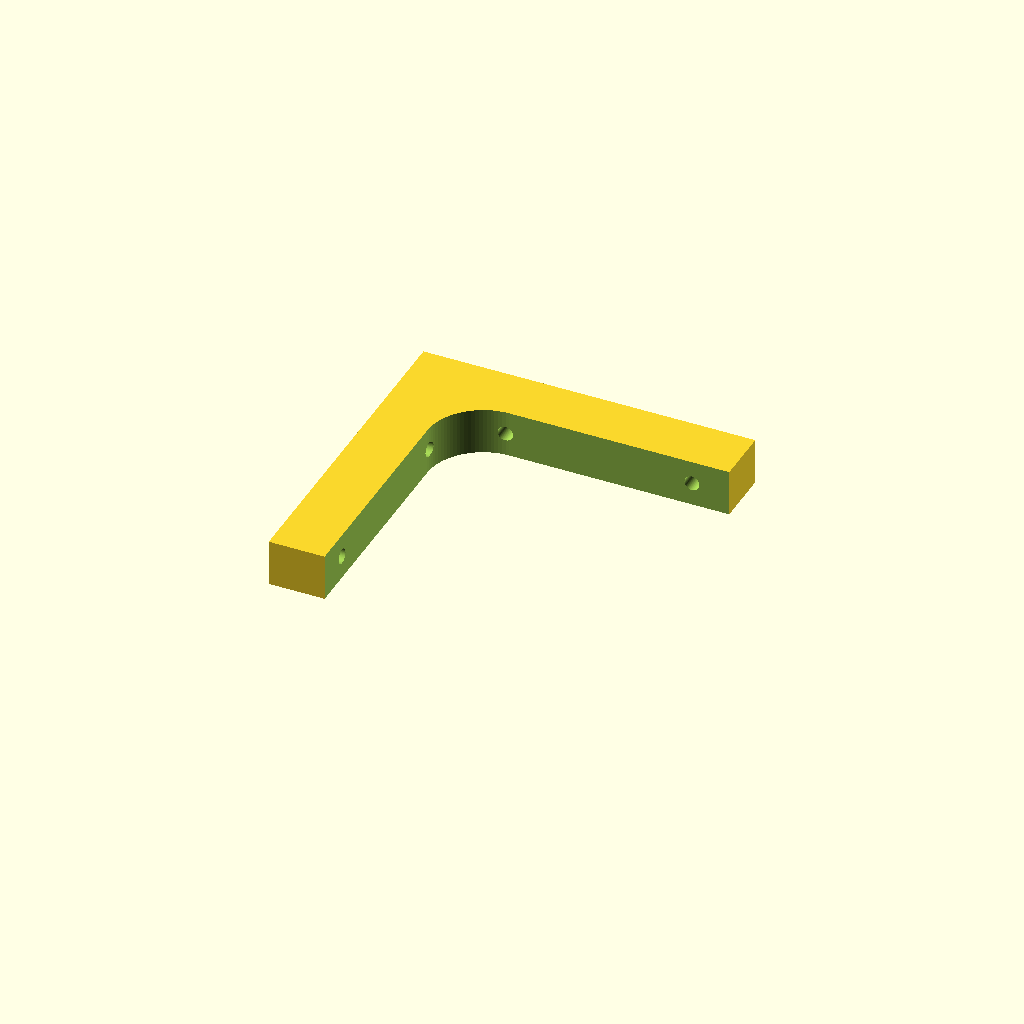
Cell 1 — every parameter at its default value.
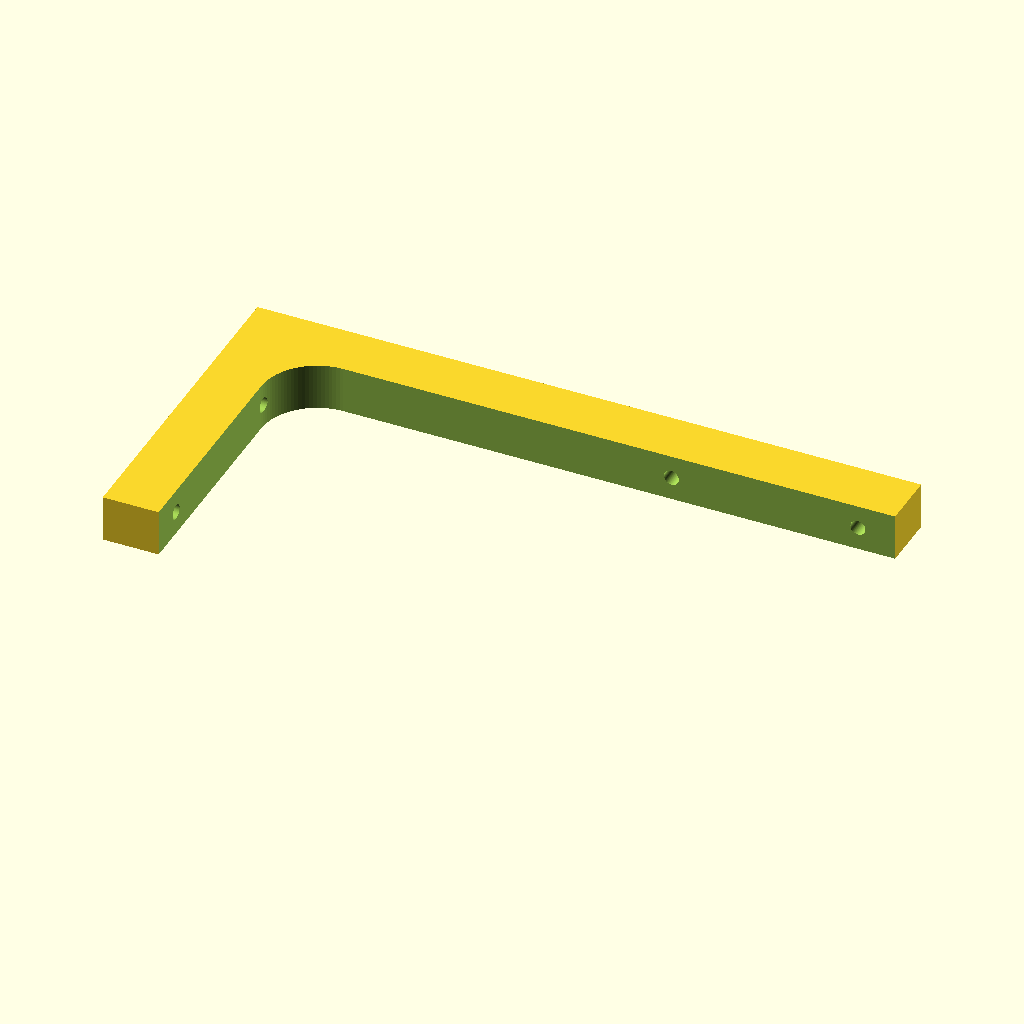
Cell 2: ladoX = 356 (everything else at default).
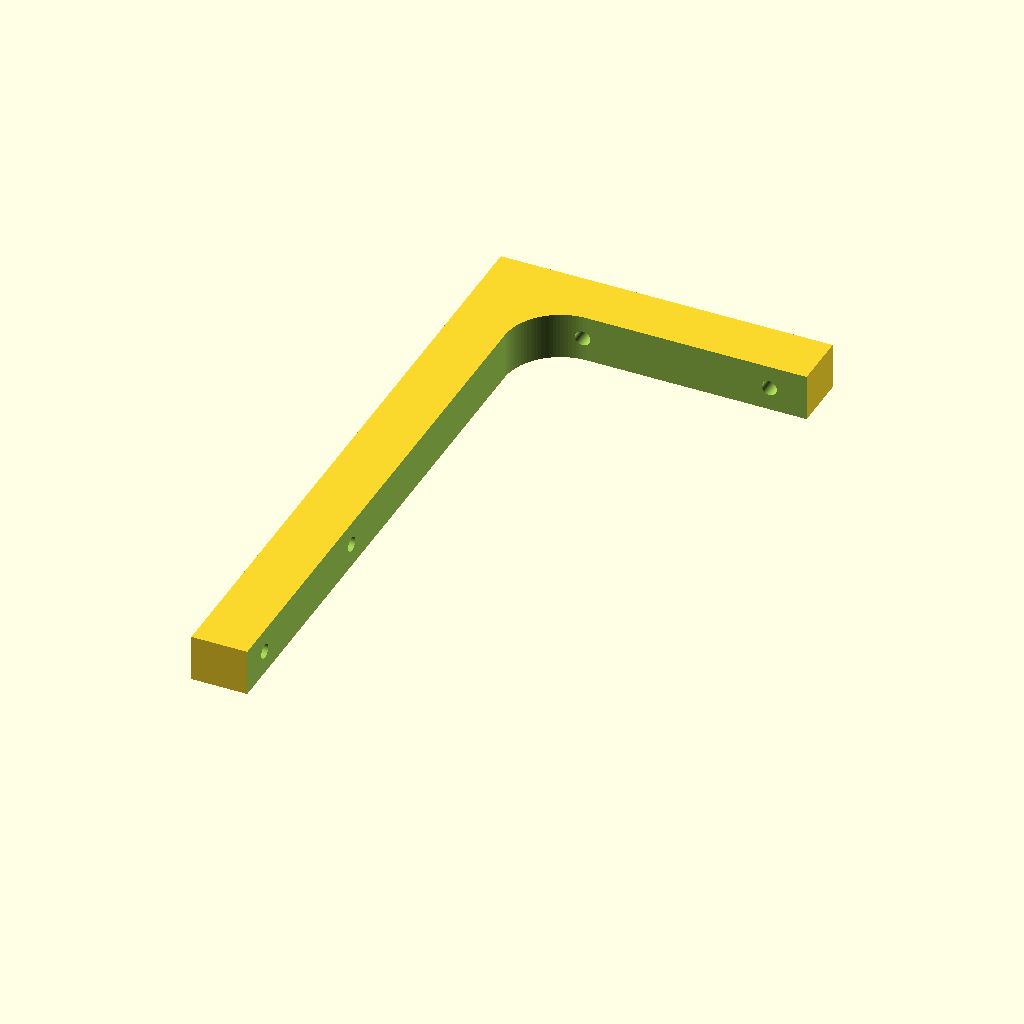
Cell 3: ladoY = 356 (everything else at default).
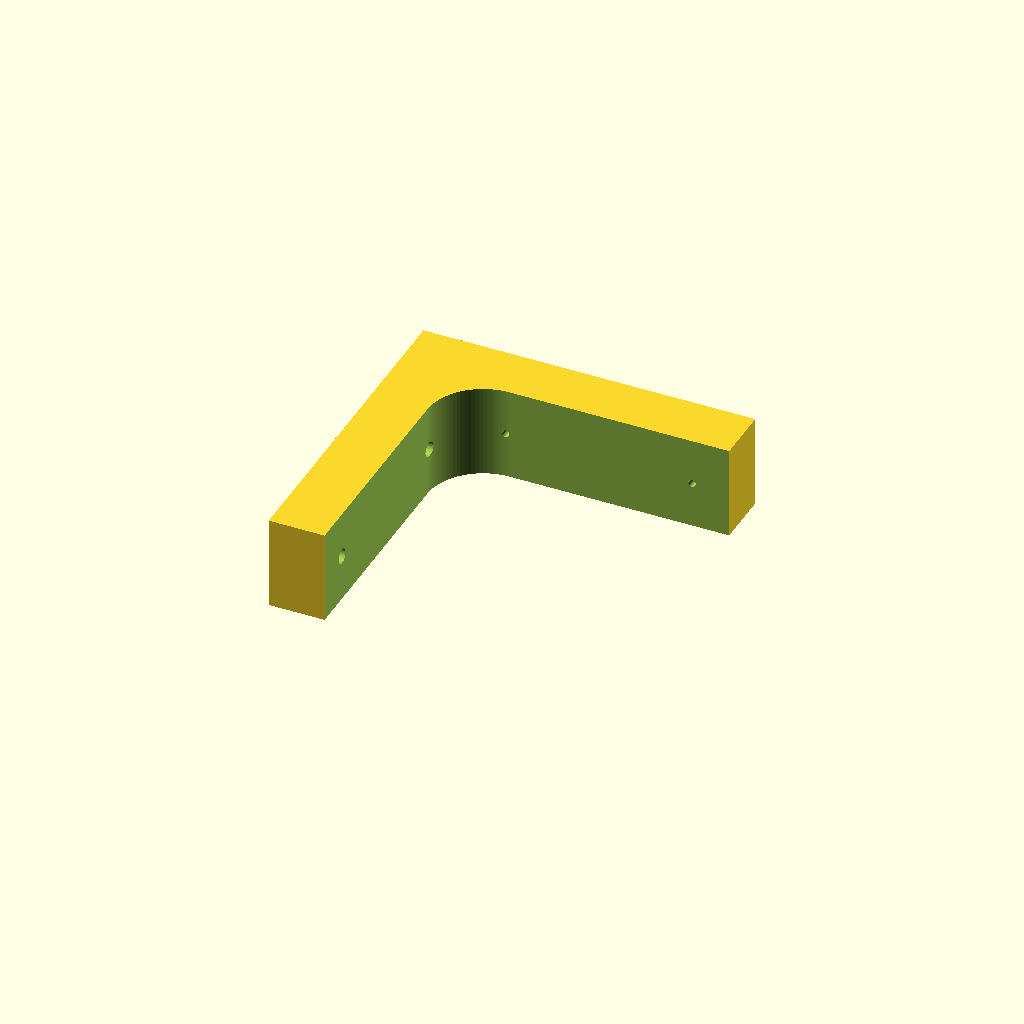
Cell 4: the same model with ladoZ = 50.
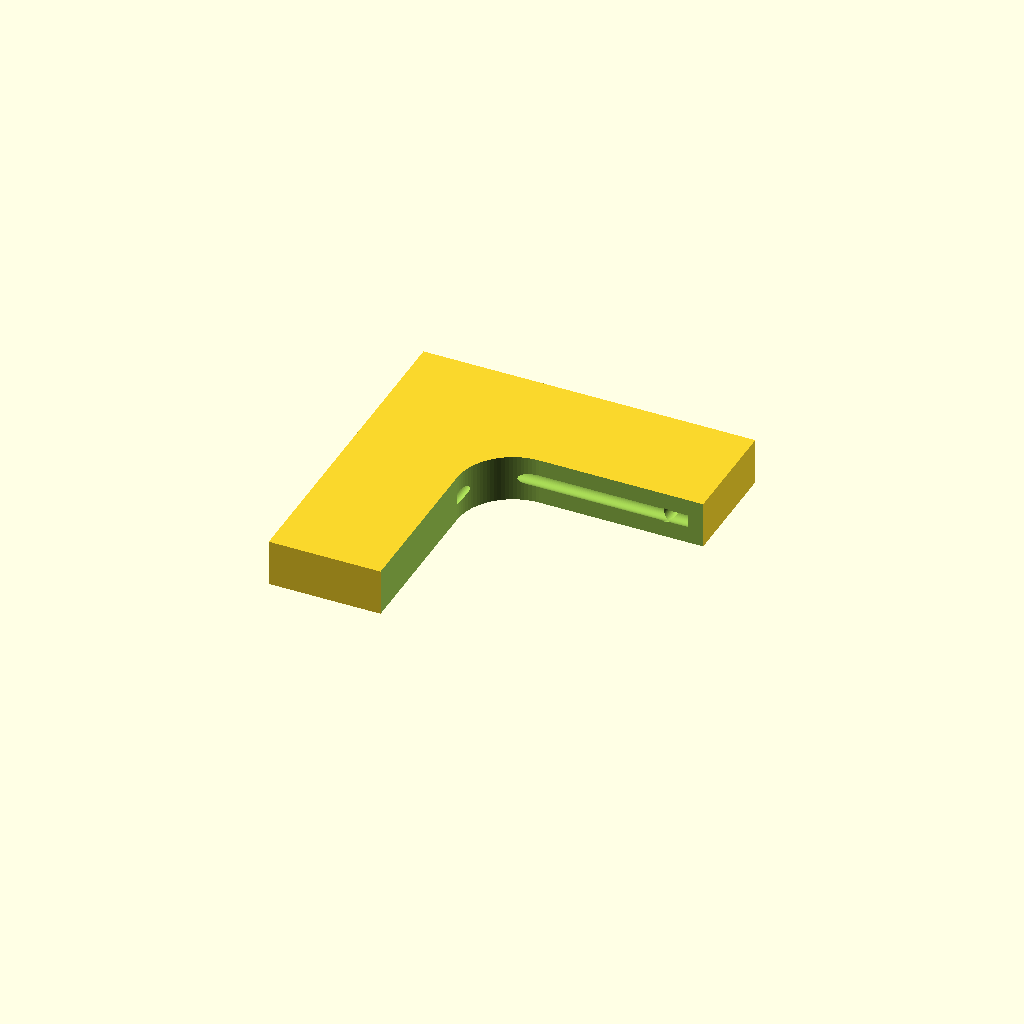
Cell 5: grosor = 60 (everything else at default).
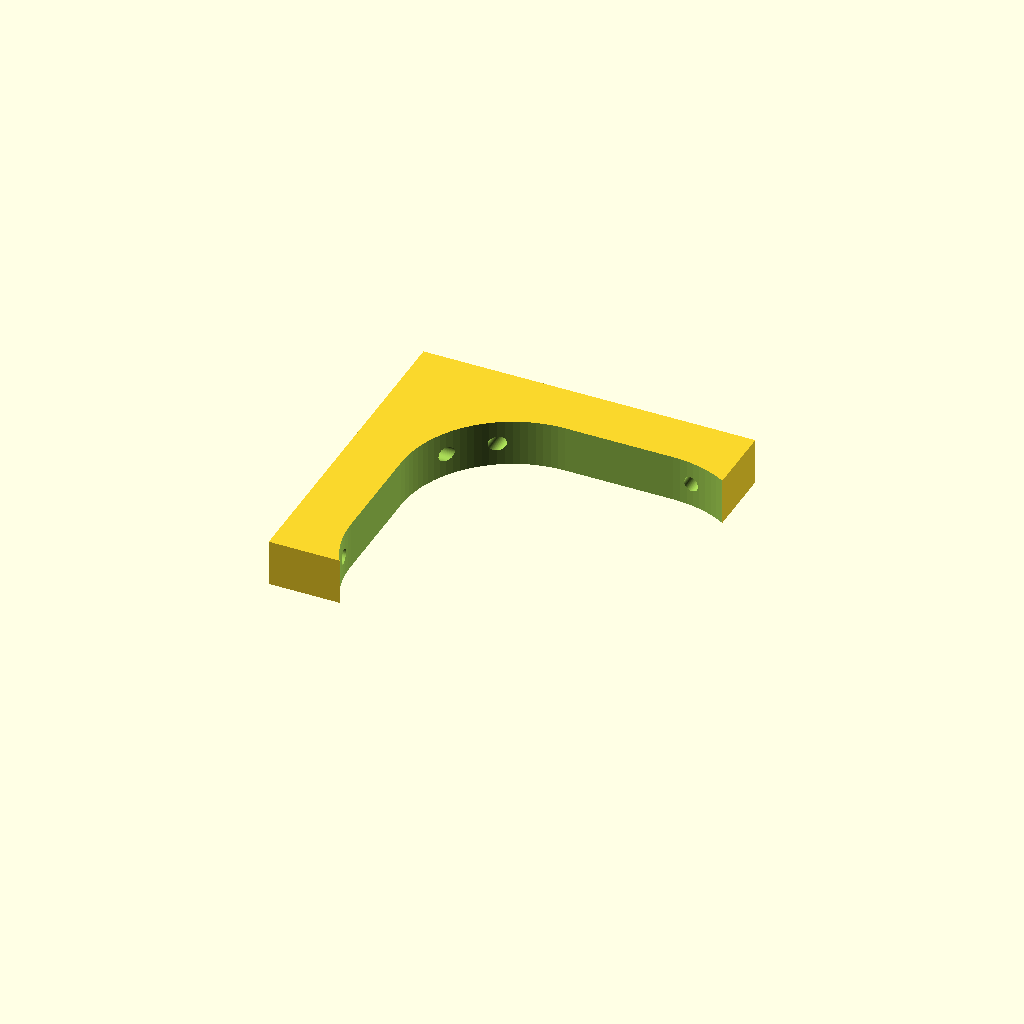
Cell 6: redondeadorMink = 60 (everything else at default).
One fixed orthographic camera (rotation 55°, 0°, 25°; colour scheme Cornfield) for every cell.
Source of the model, inputs/thingiverse/files/thing-2852526/files/Esquinero.scad:
ladoX=178;
ladoY=178;
ladoZ=25;
grosor=30;
redondeadorMink=30;
espaciamientoEntreTornillos=100;
ajusteTornillosX=120;
ajusteTornillosOrillaX=20;
ajusteTornillosOrillaY=20;

difference(){

    cube([ladoX,ladoY,ladoZ],center=true);

    //Recortador (forma "L")
    translate([grosor,-grosor,-ladoZ])
    linear_extrude(height=ladoZ*2)    
    minkowski(){
    square([ladoX-2*(redondeadorMink),ladoY-2*(redondeadorMink)],center=true);
    circle(r=redondeadorMink,$fn=100);
    }//fin minkowski
    
    //###Tornillos en eje "X"###
    translate([ladoX/2-ajusteTornillosX,(ladoY/2)-(grosor)])
    for(i=[0:1]){
        translate([i*espaciamientoEntreTornillos,0])
        rotate([90,90,0])
        cylinder(r=2,$fn=100,h=ladoZ*4,center=true);
        
       translate([i*espaciamientoEntreTornillos,-ladoZ*4+2*grosor])
        rotate([90,90,0])
        cylinder(r=4,$fn=100,h=ladoZ*4,center=true);
    }
    
    //###Tornillos en eje "Y"###
   translate([-ladoX/2,-(ladoY/2)+ajusteTornillosOrillaY])
    for(i=[0:1]){
        translate([0,i*espaciamientoEntreTornillos])
        rotate([90,0,90])
        cylinder(r=2,$fn=100,h=ladoZ*4,center=true);
        
        translate([grosor*2,i*espaciamientoEntreTornillos])
        rotate([90,0,90])
        cylinder(r=4,$fn=100,h=ladoZ*4,center=true);
    }
}
Parameter table extracted from the source (name, type, default, range or options):
ladoX: number, default 178
ladoY: number, default 178
ladoZ: number, default 25
grosor: number, default 30
redondeadorMink: number, default 30
espaciamientoEntreTornillos: number, default 100
ajusteTornillosX: number, default 120
ajusteTornillosOrillaX: number, default 20
ajusteTornillosOrillaY: number, default 20
